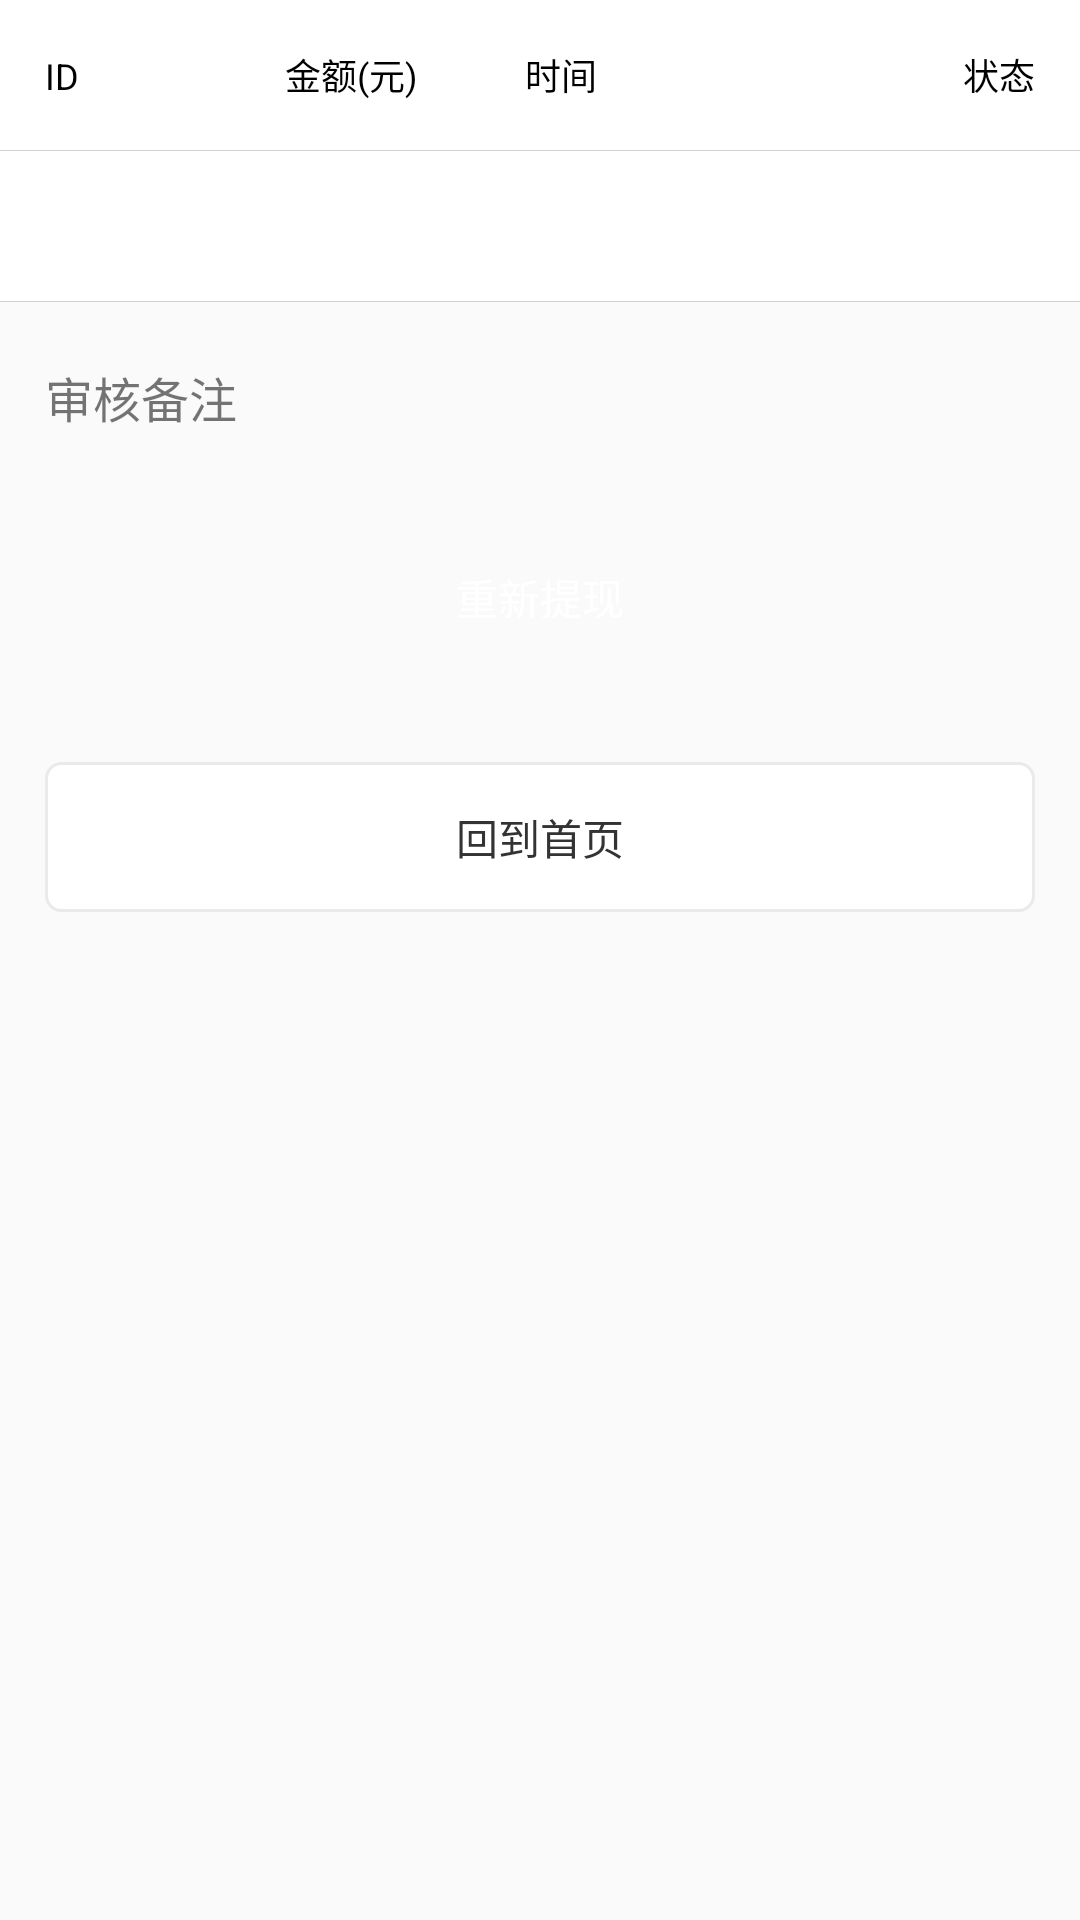

Reconstruct the res/layout file that produces this screen, plus the resources it refers to.
<!-- AndroidManifest.xml: application theme Theme.AppCompat.Light.NoActionBar -->
<!-- res/layout/activity_reflective_detail.xml -->
<?xml version="1.0" encoding="utf-8"?>
<layout xmlns:android="http://schemas.android.com/apk/res/android"
    xmlns:binding="http://schemas.android.com/apk/res-auto">

    <data>

        <variable
            name="ViewModel"
            type="com.alipayjf.game.ui.reflectiverecord.reflectivercord_detail.ReflectiverCordDectailViewModel" />
    </data>

    <LinearLayout
        android:layout_width="match_parent"
        android:layout_height="match_parent"
        android:orientation="vertical">
        <RelativeLayout
            android:layout_width="match_parent"
            android:paddingLeft="15dp"
            android:paddingRight="15dp"
            android:layout_height="50dp"
            android:background="@color/white">
            <LinearLayout
                android:layout_width="wrap_content"
                android:layout_height="wrap_content"
                android:layout_centerVertical="true"
                android:orientation="horizontal">
                <TextView
                    android:layout_width="80dp"
                    android:layout_height="wrap_content"
                    android:textSize="12sp"
                    android:textColor="@color/black"
                    android:text="ID"/>
                <TextView
                    android:layout_width="80dp"
                    android:layout_height="wrap_content"
                    android:textSize="12sp"
                    android:textColor="@color/black"
                    android:text="金额(元)"/>
                <TextView
                    android:layout_width="wrap_content"
                    android:layout_height="wrap_content"
                    android:textSize="12sp"
                    android:textColor="@color/black"
                    android:text="时间"/>
            </LinearLayout>
            <TextView
                android:layout_width="wrap_content"
                android:layout_height="wrap_content"
                android:textSize="12sp"
                android:textColor="@color/black"
                android:layout_centerVertical="true"
                android:layout_alignParentRight="true"
                android:text="状态"/>
        </RelativeLayout>
        <View
            android:layout_width="match_parent"
            android:layout_height="1px"
            android:background="@color/color_FFD1D1D1"/>

        <RelativeLayout
            android:layout_width="match_parent"
            android:paddingLeft="15dp"
            android:paddingRight="15dp"
            android:layout_height="50dp"
            android:background="@color/white"
            android:id="@+id/detail">
            <LinearLayout
                android:layout_width="wrap_content"
                android:layout_height="wrap_content"
                android:layout_centerVertical="true"
                android:orientation="horizontal">
                <TextView
                    android:id="@+id/orderId"
                    android:layout_width="80dp"
                    android:layout_height="wrap_content"
                    android:textSize="12sp"
                    android:textColor="@color/black"/>
                <TextView
                    android:id="@+id/orderPrice"
                    android:layout_width="80dp"
                    android:layout_height="wrap_content"
                    android:textSize="12sp"
                    android:textColor="@color/black"/>
                <TextView
                    android:id="@+id/orderTime"
                    android:layout_width="wrap_content"
                    android:layout_height="wrap_content"
                    android:textSize="12sp"
                    android:textColor="@color/black"/>
            </LinearLayout>
            <TextView
                android:id="@+id/orderStatus"
                android:layout_width="wrap_content"
                android:layout_height="wrap_content"
                android:textSize="12sp"
                android:textColor="@color/black"
                android:layout_centerVertical="true"
                android:layout_alignParentRight="true"/>
        </RelativeLayout>
        <View
            android:layout_width="match_parent"
            android:layout_height="1px"
            android:background="@color/color_FFD1D1D1"/>

        <TextView
            android:layout_width="wrap_content"
            android:layout_height="wrap_content"
            android:textSize="16sp"
            android:layout_marginTop="20dp"
            android:paddingLeft="15dp"
            android:text="审核备注"/>

        <TextView
            android:id="@+id/onceSubmit"
            android:layout_width="match_parent"
            android:layout_height="50dp"
            android:gravity="center"
            android:layout_marginLeft="15dp"
            android:layout_marginTop="30dp"
            android:layout_marginRight="15dp"
            android:textColor="@color/color_FFFFFF"
            android:background="@drawable/shape_radius5_13b6a5"
            binding:onClickCommand="@{ViewModel.onceSumbit}"
            android:text="重新提现"/>

        <TextView
            android:layout_width="match_parent"
            android:layout_height="50dp"
            android:gravity="center"
            android:layout_marginLeft="15dp"
            android:layout_marginTop="30dp"
            android:layout_marginRight="15dp"
            android:textColor="@color/color_FF333333"
            android:background="@drawable/shape_radius5_eaeaea"
            binding:onClickCommand="@{ViewModel.goHome}"
            android:text="回到首页"/>
    </LinearLayout>
</layout>
<!-- resources referenced by this layout -->
<resources>
  <color name="color_FF333333">#FF333333</color>
  <color name="color_FFD1D1D1">#FFD1D1D1</color>
  <color name="color_FFFFFF">#FFFFFF</color>
  <!-- drawable shape_radius5_eaeaea (drawable) -->
  <?xml version="1.0" encoding="utf-8"?>
  <shape xmlns:android="http://schemas.android.com/apk/res/android">
  
      <corners android:radius="5dp"/>
      <stroke android:color="@color/color_EAEAEA"
          android:width="1dp"/>
      <solid android:color="@color/color_FFFFFF"/>
  </shape>
  <color name="color_EAEAEA">#EAEAEA</color>
  <!-- not gathered from this repository: default colours our renderer supplied (Android Studio template values) -->
  <color name="black">#FF000000</color>
  <color name="white">#FFFFFFFF</color>
</resources>
